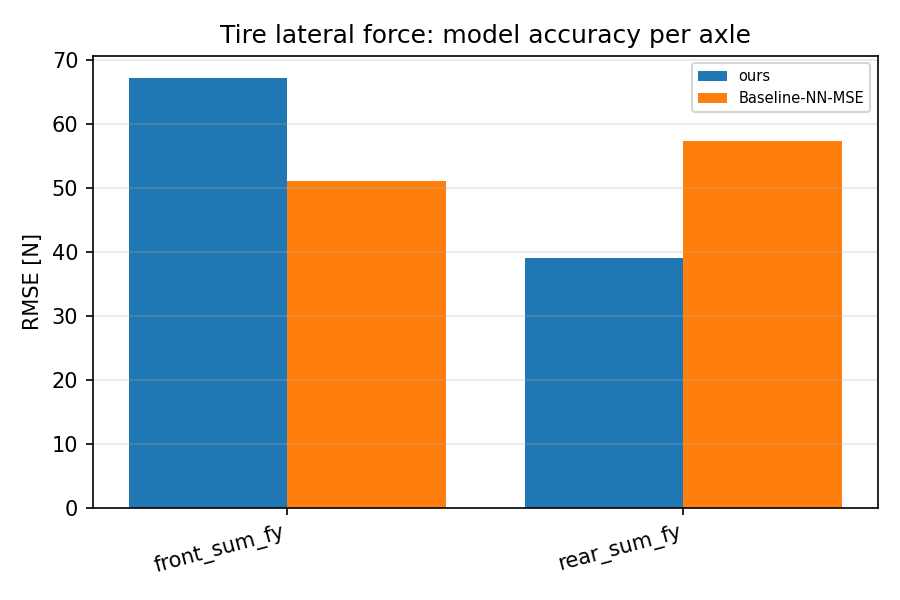

Source data for this figure (header and first rows):
scenario, category, value
ours, front_sum_fy, 67.25
ours, rear_sum_fy, 39.01
Baseline-NN-MSE, front_sum_fy, 51.04
Baseline-NN-MSE, rear_sum_fy, 57.29
